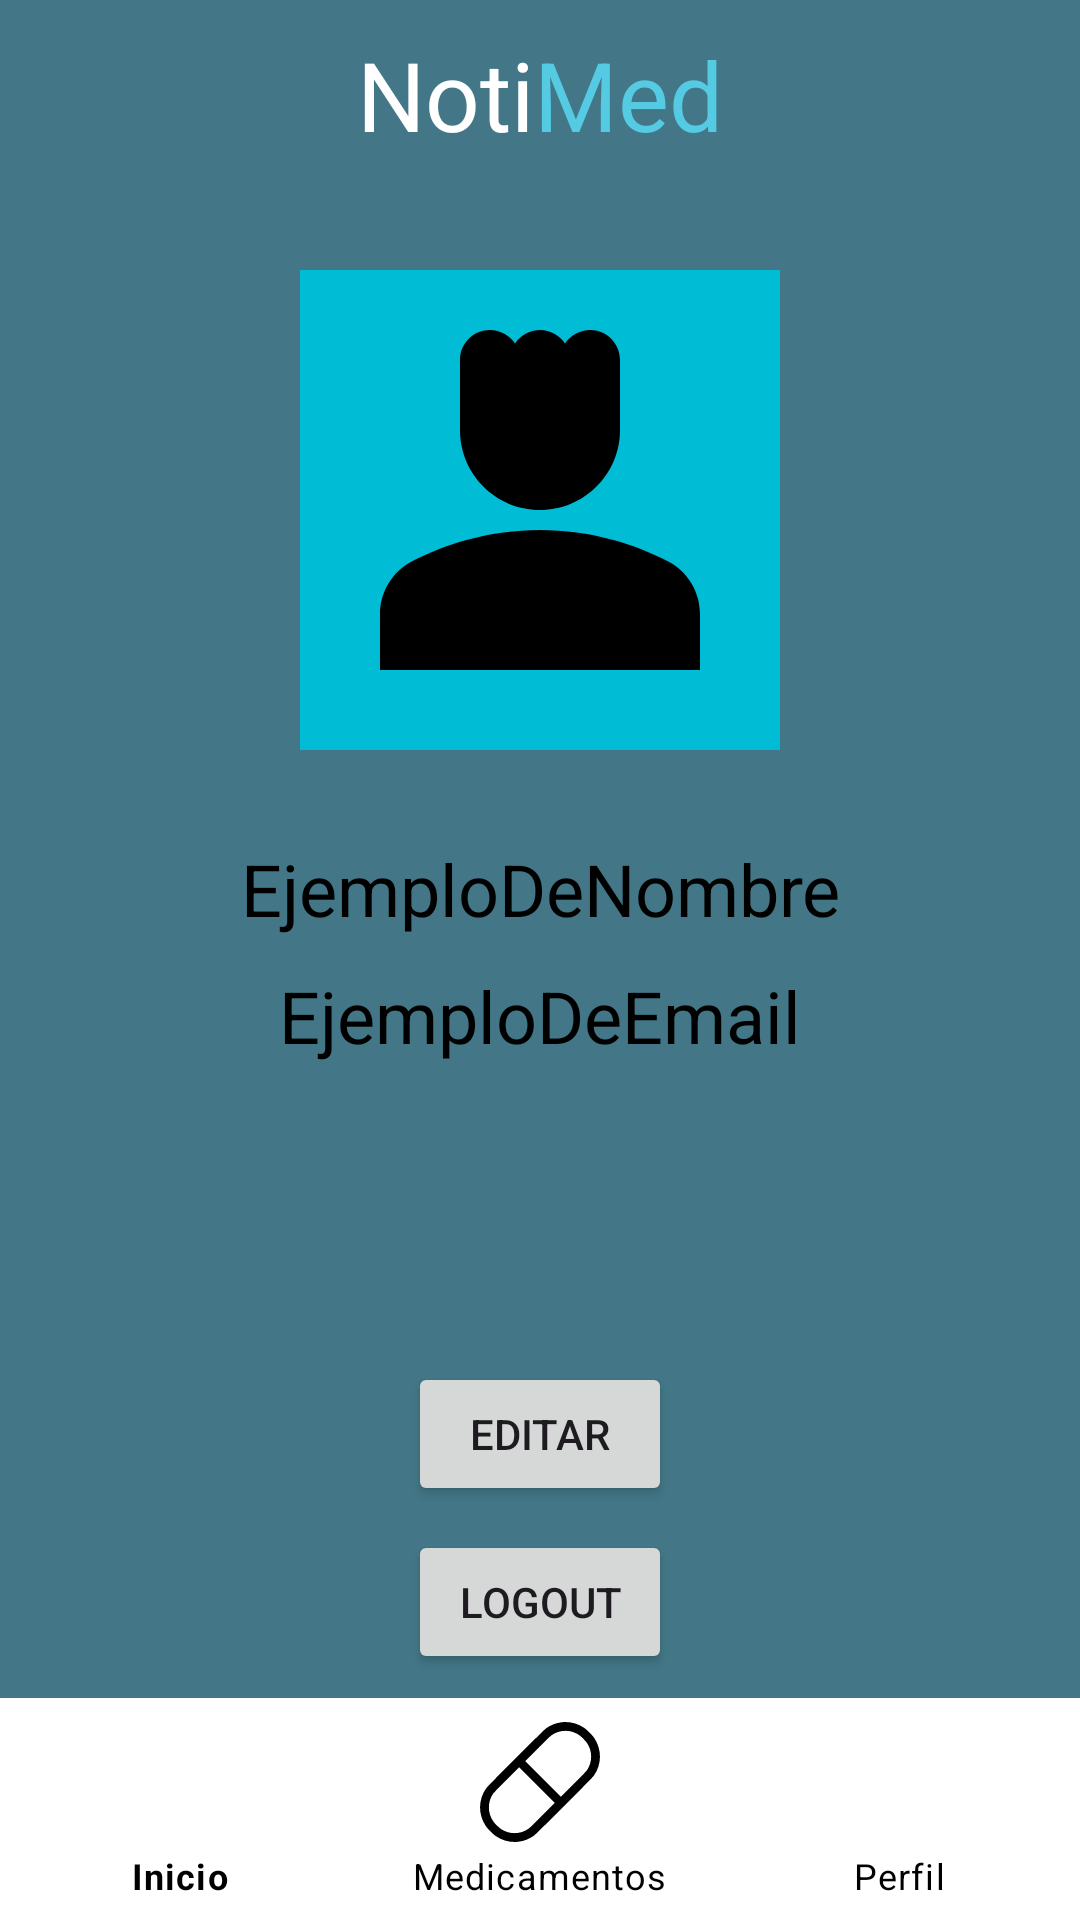

Android layout source for this screen:
<!-- AndroidManifest.xml: application theme Theme.NotiMed -->
<!-- res/layout/perfil.xml -->
<?xml version="1.0" encoding="utf-8"?>
<androidx.constraintlayout.widget.ConstraintLayout xmlns:android="http://schemas.android.com/apk/res/android"
    xmlns:app="http://schemas.android.com/apk/res-auto"
    xmlns:tools="http://schemas.android.com/tools"
    android:layout_width="match_parent"
    android:layout_height="match_parent"
    android:background="@color/fondo">

    <LinearLayout
        android:id="@+id/linearLayout"
        android:layout_width="match_parent"
        android:layout_height="match_parent"
        android:layout_marginTop="10dp"
        android:orientation="horizontal"
        app:layout_constraintTop_toTopOf="parent">

        <TextView
            android:id="@+id/textView2"
            android:layout_width="wrap_content"
            android:layout_height="wrap_content"
            android:layout_weight="1"
            android:gravity="end"
            android:text="Noti"
            android:textColor="#FFFFFFFF"
            android:textSize="32sp" />

        <TextView
            android:id="@+id/textView3"
            android:layout_width="wrap_content"
            android:layout_height="wrap_content"
            android:layout_weight="1"
            android:text="Med"
            android:textColor="#54CAE3"
            android:textSize="32sp" />

    </LinearLayout>

    <LinearLayout
        android:id="@+id/linearLayout2"
        android:layout_width="0dp"
        android:layout_height="wrap_content"
        android:layout_marginTop="90dp"
        android:orientation="vertical"
        app:layout_constraintEnd_toEndOf="parent"
        app:layout_constraintStart_toStartOf="parent"
        app:layout_constraintTop_toTopOf="parent">

        <LinearLayout
            android:layout_width="match_parent"
            android:layout_height="wrap_content"
            android:gravity="center"
            android:orientation="horizontal">

            <ImageView
                android:id="@+id/imageView2"
                android:layout_width="160dp"
                android:layout_height="160dp"
                android:background="#00BCD4"
                app:srcCompat="@drawable/baseline_person_50" />
        </LinearLayout>

        <TextView
            android:id="@+id/nombre"
            android:layout_width="match_parent"
            android:layout_height="wrap_content"
            android:layout_marginTop="30dp"
            android:gravity="center"
            android:text="EjemploDeNombre"
            android:textColor="#000000"
            android:textSize="24sp" />

        <TextView
            android:id="@+id/email"
            android:layout_width="match_parent"
            android:layout_height="wrap_content"
            android:layout_marginTop="10dp"
            android:gravity="center"
            android:text="EjemploDeEmail"
            android:textColor="#000000"
            android:textSize="24sp" />

    </LinearLayout>

    <LinearLayout
        android:id="@+id/linearLayout4"
        android:layout_width="wrap_content"
        android:layout_height="wrap_content"
        android:layout_marginTop="50dp"
        android:gravity="center"
        android:orientation="vertical"
        app:layout_constraintBottom_toBottomOf="parent"
        app:layout_constraintEnd_toEndOf="parent"
        app:layout_constraintStart_toStartOf="parent"
        app:layout_constraintTop_toTopOf="@+id/linearLayout2"/>

    <Button
        android:id="@+id/logOutBtn"
        android:layout_width="wrap_content"
        android:layout_height="wrap_content"
        android:text="LogOut"
        app:layout_constraintBottom_toTopOf="@+id/bottom_navigation"
        app:layout_constraintEnd_toEndOf="parent"
        app:layout_constraintStart_toStartOf="parent"
        app:layout_constraintTop_toBottomOf="@+id/editarBtn"
        />

    <Button
        android:id="@+id/editarBtn"
        android:layout_width="wrap_content"
        android:layout_height="wrap_content"
        android:text="Editar"
        app:layout_constraintBottom_toTopOf="@+id/bottom_navigation"
        app:layout_constraintEnd_toEndOf="parent"
        app:layout_constraintStart_toStartOf="parent"
        app:layout_constraintTop_toBottomOf="@+id/linearLayout4">

    </Button>

    <com.google.android.material.bottomnavigation.BottomNavigationView
        android:id="@+id/bottom_navigation"
        style="@style/NoShadowBottomNavigationView"
        android:layout_width="match_parent"
        android:layout_height="wrap_content"
        android:layout_gravity="center"
        android:background="#ffffff"
        app:itemIconSize="40dp"
        app:itemIconTint="@color/black"
        app:itemTextColor="#000000"
        app:labelVisibilityMode="labeled"
        app:layout_constraintBottom_toBottomOf="@+id/linearLayout"
        app:menu="@menu/bottom_navigation_menu"
        android:minHeight="74dp"/>

</androidx.constraintlayout.widget.ConstraintLayout>
<!-- resources referenced by this layout -->
<resources>
  <color name="black">#FF000000</color>
  <color name="fondo">#437787</color>
  <!-- drawable baseline_person_50 (drawable) -->
  <vector android:height="50dp" android:tint="#000000"
      android:viewportHeight="24" android:viewportWidth="24"
      android:width="50dp" xmlns:android="http://schemas.android.com/apk/res/android">
      <path android:fillColor="@android:color/white" android:pathData="M18.39,14.56C16.71,13.7 14.53,13 12,13c-2.53,0 -4.71,0.7 -6.39,1.56C4.61,15.07 4,16.1 4,17.22V20h16v-2.78C20,16.1 19.39,15.07 18.39,14.56z"/>
      <path android:fillColor="@android:color/white" android:pathData="M12,12c2.21,0 4,-1.79 4,-4c0,-1.37 0,-3.5 0,-3.5C16,3.67 15.33,3 14.5,3c-0.52,0 -0.98,0.27 -1.25,0.67C12.98,3.27 12.52,3 12,3s-0.98,0.27 -1.25,0.67C10.48,3.27 10.02,3 9.5,3C8.67,3 8,3.67 8,4.5c0,0 0,2.12 0,3.5C8,10.21 9.79,12 12,12z"/>
  </vector>
  <style name="NoShadowBottomNavigationView" parent="Widget.MaterialComponents.BottomNavigationView">
          <item name="android:elevation">0dp</item>
          <item name="android:translationZ">0dp</item>
      </style>
  <style name="Theme.NotiMed" parent="Base.Theme.NotiMed" />
  <style name="Base.Theme.NotiMed" parent="Theme.Material3.DayNight.NoActionBar">
          
          
      </style>
</resources>
